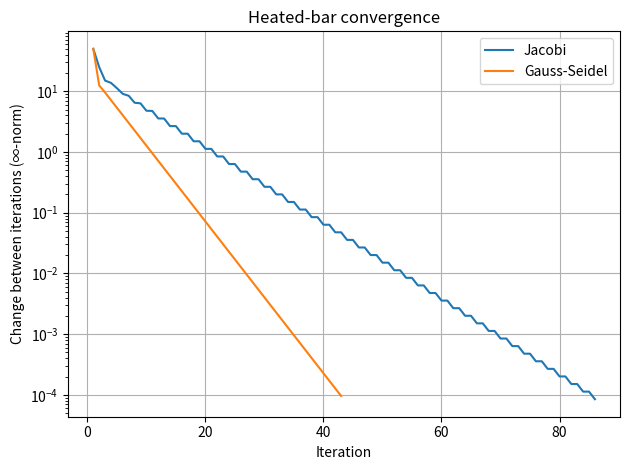

Write the Python code that produced this figure.
# Estimate steady-state temperatures along a heated bar."""
import numpy as np
import matplotlib.pyplot as plt

A = np.array([
    [2, -1, 0, 0, 0],
    [-1, 2, -1, 0, 0],
    [0, -1, 2, -1, 0],
    [0, 0, -1, 2, -1],
    [0, 0, 0, -1, 2]
], dtype=float)
b = np.array([100.0, 0.0, 0.0, 0.0, 20.0])
tolerance = 1e-4  # change to 1e-8 for a tighter stopping condition
max_iterations = 500

def jacobi(A, b, tol, max_iter):
    x = np.zeros_like(b)
    D = np.diag(A)
    R = A - np.diagflat(D)
    errors = []
    for iteration in range(1, max_iter + 1):
        x_new = (b - R @ x) / D
        error = np.linalg.norm(x_new - x, ord=np.inf)
        errors.append(error)
        x = x_new
        if error < tol:
            return x, errors
    return x, errors

def gauss_seidel(A, b, tol, max_iter):
    x = np.zeros_like(b)
    errors = []
    for iteration in range(1, max_iter + 1):
        old = x.copy()
        for i in range(len(b)):
            left = A[i, :i] @ x[:i]
            right = A[i, i+1:] @ old[i+1:]
            x[i] = (b[i] - left - right) / A[i, i]
        error = np.linalg.norm(x - old, ord=np.inf)
        errors.append(error)
        if error < tol:
            return x, errors
    return x, errors

x_j, err_j = jacobi(A, b, tolerance, max_iterations)
x_g, err_g = gauss_seidel(A, b, tolerance, max_iterations)
x_direct = np.linalg.solve(A, b)

print("Jacobi temperatures (°C):", np.round(x_j, 4))
print("Gauss-Seidel temperatures (°C):", np.round(x_g, 4))
print("Direct solution (°C):", np.round(x_direct, 4))
print(f"Jacobi iterations: {len(err_j)}; Gauss-Seidel iterations: {len(err_g)}")

plt.semilogy(range(1, len(err_j)+1), err_j, label="Jacobi")
plt.semilogy(range(1, len(err_g)+1), err_g, label="Gauss-Seidel")
plt.xlabel("Iteration")
plt.ylabel("Change between iterations (∞-norm)")
plt.title("Heated-bar convergence")
plt.legend()
plt.grid(True)
plt.tight_layout()
plt.savefig("task_08_heated_bar_convergence.png", dpi=150)
plt.show()
